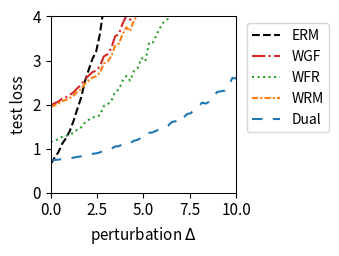

This chart was generated by the following Python code:
import numpy as np
import matplotlib.pyplot as plt
from scipy.optimize import minimize
from scipy.special import logsumexp

# --- 1. 实验设置与参数定义 ---
# 定义问题的维度
DIM_M = 10  # 矩阵 A 的行数
DIM_N = 10  # 矩阵 A 的列数 (theta 的维度)

# 定义训练/测试样本数量
N_TRAIN_SAMPLES = 20
N_TEST_SAMPLES = 1000

# 定义分布偏移的扰动范围
DELTA_MIN = 0.0
DELTA_MAX = 10.0
DELTA_STEPS = 50

# --- DRO 算法超参数 ---
N_EPOCHS = 50 # 外部优化的迭代轮数
LEARNING_RATE = 0.01 # 外部优化 theta 的学习率
LAMBDA_VAL = 0.8 # 正则化参数 lambda
EPSILON = 0.5 # 熵正则化参数 epsilon
GRAD_CLIP_THRESHOLD = 100.0 # 梯度裁剪阈值，防止梯度爆炸

# RGO (算法2) 特定参数
RGO_SMOOTHNESS_L = 0.5 # 假设的损失函数平滑度 L (需满足 LAMBDA_VAL > L/2)

# WGF (算法3), WFR (算法4), WRM 特定参数
K_INNER_STEPS = 100  # 内部循环迭代次数 K (现在作为基准次数)
INNER_STEP_SIZE = 0.01 # 内部循环步长 eta
WFR_WEIGHT_STEP_SIZE = 0.08 # WFR 中权重更新的步长

# WGF, WFR, RGO 特定参数
M_PARTICLES = 5 # 使用的粒子(样本)数量

# Dual 方法特定参数
SINKHORN_SAMPLE_LEVEL = 4 # Dual 方法的蒙特卡洛采样级别

# --- 2. 生成固定的问题实例 ---
np.random.seed(219)
A0 = np.random.randn(DIM_M, DIM_N)
A1 = np.random.randn(DIM_M, DIM_N)
b = np.random.randn(DIM_M)

# --- 3. 数据生成函数 ---
def generate_training_data(n_samples):
    return np.random.uniform(-0.5, 0.5, n_samples)

def generate_test_data(n_samples, delta):
    lower_bound = -0.5 * (1 + delta)
    upper_bound = 0.5 * (1 + delta)
    return np.random.uniform(lower_bound, upper_bound, n_samples)

# --- 4. 核心函数定义 (Vectorized) ---
def loss_function(theta, z):
    """ 计算单个样本或一批样本 z 的损失 f_theta(z) """
    z = np.atleast_1d(z)
    # A_z shape: (num_z, DIM_M, DIM_N)
    A_z = A0[np.newaxis, :, :] + z[:, np.newaxis, np.newaxis] * A1[np.newaxis, :, :]
    # residual shape: (num_z, DIM_M)
    residual = A_z @ theta - b[np.newaxis, :]
    # loss shape: (num_z,)
    loss = np.sum(residual**2, axis=1) / DIM_M
    return loss.squeeze()

def loss_grad_theta(theta, z):
    """ 计算损失函数关于 theta 的梯度 nabla_theta f_theta(z) for one or a batch of z """
    z = np.atleast_1d(z)
    # A_z shape: (num_z, DIM_M, DIM_N)
    A_z = A0[np.newaxis, :, :] + z[:, np.newaxis, np.newaxis] * A1[np.newaxis, :, :]
    # residual shape: (num_z, DIM_M)
    residual = A_z @ theta - b[np.newaxis, :]
    # grad shape: (num_z, DIM_N)
    grad = 2 * (A_z.transpose(0, 2, 1) @ residual[:, :, np.newaxis]).squeeze(axis=2)
    return grad.squeeze()

def loss_grad_z(theta, z):
    """ 计算损失函数关于 z 的梯度 nabla_z f_theta(z) for one or a batch of z """
    z = np.atleast_1d(z)
    # A_z shape: (num_z, DIM_M, DIM_N)
    A_z = A0[np.newaxis, :, :] + z[:, np.newaxis, np.newaxis] * A1[np.newaxis, :, :]
    # residual shape: (num_z, DIM_M)
    residual = A_z @ theta - b[np.newaxis, :]
    # grad_A_z is A1 @ theta, shape: (DIM_M,)
    grad_A_z = A1 @ theta
    # grad shape: (num_z,)
    grad = 2 * np.sum(residual * grad_A_z[np.newaxis, :], axis=1)
    return grad.squeeze()

# --- 5. ERM (经验风险最小化) 实现 ---
def erm_objective_function(theta, xi_samples):
    """ 计算 ERM 的目标函数值（平均损失）"""
    return np.mean(loss_function(theta, xi_samples))

def solve_erm(xi_train_samples):
    """ 使用优化器求解 ERM 问题 """
    initial_theta = np.zeros(DIM_N)
    result = minimize(
        erm_objective_function, initial_theta, args=(xi_train_samples,), method='BFGS')
    if not result.success:
        print("警告: ERM 优化过程可能未收敛。")
    return result.x

# --- 6. RGO (算法2) 实现 (Vectorized) ---
def solve_rgo(xi_train_samples):
    """ 使用 RGO 算法求解 Sinkhorn DRO """
    theta = np.zeros(DIM_N)
    num_train = len(xi_train_samples)
    
    def rgo_inner_objective(z, xi, current_theta):
        l = loss_function(current_theta, z.flatten()).reshape(z.shape)
        penalty = (z - xi)**2
        return -l / (LAMBDA_VAL * EPSILON) + penalty / EPSILON

    def rgo_inner_objective_grad_z(z, xi, current_theta):
        grad_l_z = loss_grad_z(current_theta, z)
        grad_penalty = 2 * (z - xi)
        return -grad_l_z / (LAMBDA_VAL * EPSILON) + grad_penalty
    
    for epoch in range(N_EPOCHS):
        # Stage 1: 使用梯度下降寻找 z* for all xi simultaneously
        z_k = xi_train_samples.copy()
        for _ in range(K_INNER_STEPS):
            grad = rgo_inner_objective_grad_z(z_k, xi_train_samples, theta)
            z_k -= INNER_STEP_SIZE * grad
        z_star_batch = z_k

        # Stage 2: Vectorized 拒绝采样 M_PARTICLES 次 for each xi
        variance = (LAMBDA_VAL * EPSILON) / (2 * LAMBDA_VAL - RGO_SMOOTHNESS_L)
        if variance <= 0: variance = 1e-6
        std_dev = np.sqrt(variance)
        
        z_star_expanded = z_star_batch[:, np.newaxis]
        xi_expanded = xi_train_samples[:, np.newaxis]
        
        final_accepted_samples = np.zeros((num_train, M_PARTICLES))
        active_flags = np.ones((num_train, M_PARTICLES), dtype=bool)
        
        for _ in range(100): # Max 100 attempts for vectorization
            if not np.any(active_flags): break
            
            proposals = np.random.normal(0, std_dev, size=(num_train, M_PARTICLES))
            z_candidates = z_star_expanded + proposals
            
            f_val_candidates = rgo_inner_objective(z_candidates, xi_expanded, theta)
            f_val_star = rgo_inner_objective(z_star_expanded, xi_expanded, theta)
            
            log_accept_prob = -f_val_candidates + f_val_star - (proposals**2 / (2*variance))
            
            acceptance_mask = np.log(np.random.rand(num_train, M_PARTICLES)) < log_accept_prob
            newly_accepted = acceptance_mask & active_flags
            
            final_accepted_samples[newly_accepted] = z_candidates[newly_accepted]
            active_flags[newly_accepted] = False

        if np.any(active_flags):
            final_accepted_samples[active_flags] = z_star_expanded[active_flags]

        all_grads = loss_grad_theta(theta, final_accepted_samples.flatten())
        avg_particle_grads = all_grads.reshape(num_train, M_PARTICLES, -1).mean(axis=1)
        total_grad = avg_particle_grads.sum(axis=0)
        
        avg_grad = total_grad / num_train
        grad_norm = np.linalg.norm(avg_grad)
        if grad_norm > GRAD_CLIP_THRESHOLD:
            avg_grad = avg_grad * GRAD_CLIP_THRESHOLD / grad_norm
        theta -= LEARNING_RATE * avg_grad
        
    return theta

# --- 7. Wasserstein Gradient Flow (WGF) 实现 (Vectorized) ---
def solve_wgf(xi_train_samples):
    """ 使用 Wasserstein Gradient Flow (WGF) 求解 Sinkhorn DRO """
    theta = np.zeros(DIM_N)
    num_train = len(xi_train_samples)
    
    def f_bar_grad_z(z, xi, current_theta):
        grad_f = loss_grad_z(current_theta, z)
        return grad_f - 2 * LAMBDA_VAL * (z - xi)

    for epoch in range(N_EPOCHS):
        particles = np.tile(xi_train_samples[:, np.newaxis], (1, M_PARTICLES))
        
        for _ in range(K_INNER_STEPS):
            particles_flat = particles.flatten()
            xi_expanded = np.repeat(xi_train_samples, M_PARTICLES)
            
            grad = f_bar_grad_z(particles_flat, xi_expanded, theta)
            noise = np.random.normal(0, 1, size=particles_flat.shape)
            
            updated_particles_flat = particles_flat + INNER_STEP_SIZE * grad + np.sqrt(2 * INNER_STEP_SIZE * LAMBDA_VAL * EPSILON) * noise
            particles = updated_particles_flat.reshape(num_train, M_PARTICLES)

        all_grads = loss_grad_theta(theta, particles.flatten())
        avg_particle_grads = all_grads.reshape(num_train, M_PARTICLES, -1).mean(axis=1)
        total_grad = avg_particle_grads.sum(axis=0)
            
        avg_grad = total_grad / num_train
        grad_norm = np.linalg.norm(avg_grad)
        if grad_norm > GRAD_CLIP_THRESHOLD:
            avg_grad = avg_grad * GRAD_CLIP_THRESHOLD / grad_norm
        theta -= LEARNING_RATE * avg_grad
        
    return theta

# --- 8. WFR Flow (算法4) 实现 (Vectorized) ---
def solve_wfr(xi_train_samples):
    """ 使用 WFR Flow 求解 Sinkhorn DRO """
    theta = np.zeros(DIM_N)
    num_train = len(xi_train_samples)
    
    def f_bar_grad_z(z, xi, current_theta):
        grad_f = loss_grad_z(current_theta, z)
        return grad_f - 2 * LAMBDA_VAL * (z - xi)

    for epoch in range(N_EPOCHS):
        particles = np.tile(xi_train_samples[:, np.newaxis], (1, M_PARTICLES))
        weights = np.full((num_train, M_PARTICLES), 1.0 / M_PARTICLES)
        
        for _ in range(K_INNER_STEPS):
            particles_flat = particles.flatten()
            xi_expanded = np.repeat(xi_train_samples, M_PARTICLES)
            
            grad = f_bar_grad_z(particles_flat, xi_expanded, theta)
            noise = np.random.normal(0, 1, size=particles_flat.shape)
            updated_particles_flat = particles_flat + INNER_STEP_SIZE * grad + np.sqrt(2 * INNER_STEP_SIZE * LAMBDA_VAL * EPSILON) * noise
            particles = updated_particles_flat.reshape(num_train, M_PARTICLES)
            
            f_bar_val = loss_function(theta, particles.flatten()).reshape(particles.shape) - LAMBDA_VAL * (particles - xi_train_samples[:, np.newaxis])**2
            weights = (weights**(1 - LAMBDA_VAL * EPSILON * WFR_WEIGHT_STEP_SIZE)) * np.exp(WFR_WEIGHT_STEP_SIZE * f_bar_val)
            
            sum_weights = np.sum(weights, axis=1, keepdims=True)
            weights /= (sum_weights + 1e-9)

        all_grads = loss_grad_theta(theta, particles.flatten()).reshape(num_train, M_PARTICLES, -1)
        weighted_grads = np.sum(weights[:, :, np.newaxis] * all_grads, axis=1)
        total_grad = np.sum(weighted_grads, axis=0)
        
        avg_grad = total_grad / num_train
        grad_norm = np.linalg.norm(avg_grad)
        if grad_norm > GRAD_CLIP_THRESHOLD:
            avg_grad = avg_grad * GRAD_CLIP_THRESHOLD / grad_norm
        theta -= LEARNING_RATE * avg_grad
        
    return theta

# --- 9. WRM (Wasserstein Robust Method) 实现 (Vectorized) ---
def solve_wrm(xi_train_samples):
    """ 使用 WRM (确定性内部优化) 求解 """
    theta = np.zeros(DIM_N)
    num_train = len(xi_train_samples)
    
    def f_bar_grad_z(z, xi, current_theta):
        grad_f = loss_grad_z(current_theta, z)
        return grad_f - 2 * LAMBDA_VAL * (z - xi)

    for epoch in range(N_EPOCHS):
        z_k = xi_train_samples.copy()
        for _ in range(K_INNER_STEPS):
            grad = f_bar_grad_z(z_k, xi_train_samples, theta)
            z_k += INNER_STEP_SIZE * grad
        
        total_grad = loss_grad_theta(theta, z_k).sum(axis=0)
            
        avg_grad = total_grad / num_train
        grad_norm = np.linalg.norm(avg_grad)
        if grad_norm > GRAD_CLIP_THRESHOLD:
            avg_grad = avg_grad * GRAD_CLIP_THRESHOLD / grad_norm
        theta -= LEARNING_RATE * avg_grad
        
    return theta

# --- 10. Dual Method (对偶方法) 实现 (Vectorized) ---
def solve_dual(xi_train_samples):
    """ 使用对偶方法求解 Sinkhorn DRO """
    theta = np.zeros(DIM_N)
    num_train = len(xi_train_samples)
    
    levels = np.arange(SINKHORN_SAMPLE_LEVEL + 1)
    numerators = 2.0**(-levels)
    denominator = 2.0 - 2.0**(-SINKHORN_SAMPLE_LEVEL)
    probabilities = numerators / denominator
    
    for _ in range(N_EPOCHS):
        sampled_level = np.random.choice(levels, p=probabilities)
        m = 2**sampled_level
        
        noise = np.random.randn(num_train, m) * np.sqrt(EPSILON)
        z_samples = xi_train_samples[:, np.newaxis] + noise
        
        v = loss_function(theta, z_samples.flatten()).reshape(num_train, m) / (LAMBDA_VAL * EPSILON)
        
        v_max = np.max(v, axis=1, keepdims=True)
        weights = np.exp(v - v_max) 
        weights /= np.sum(weights, axis=1, keepdims=True)
        
        grads = loss_grad_theta(theta, z_samples.flatten()).reshape(num_train, m, -1)
        weighted_grads = np.sum(weights[:, :, np.newaxis] * grads, axis=1)
        total_grad = np.sum(weighted_grads, axis=0)

        avg_grad = total_grad / num_train
        grad_norm = np.linalg.norm(avg_grad)
        if grad_norm > GRAD_CLIP_THRESHOLD:
            avg_grad = avg_grad * GRAD_CLIP_THRESHOLD / grad_norm
        theta -= LEARNING_RATE * avg_grad
        
    return theta

# --- 11. 实验执行与评估 ---
def run_experiment():
    """ 执行完整的实验流程 """
    xi_train = generate_training_data(N_TRAIN_SAMPLES)
    
    print("正在求解 ERM 模型...")
    theta_erm = solve_erm(xi_train)
    # print("正在求解 RGO 模型...")
    # theta_rgo = solve_rgo(xi_train)
    print("正在求解 WGF 模型...")
    theta_wgf = solve_wgf(xi_train)
    print("正在求解 WFR 模型...")
    theta_wfr = solve_wfr(xi_train)
    print("正在求解 WRM 模型...")
    theta_wrm = solve_wrm(xi_train)
    print("正在求解 Dual 模型...")
    theta_dual = solve_dual(xi_train)
    print("所有模型求解完成。")

    delta_values = np.linspace(DELTA_MIN, DELTA_MAX, DELTA_STEPS)
    results = {'ERM': [], 'WGF': [], 'WFR': [], 'WRM': [], 'Dual': []}#'RGO': [], 
    models = {
        'ERM': theta_erm,  'WGF': theta_wgf, 
        'WFR': theta_wfr, 'WRM': theta_wrm, 'Dual': theta_dual
    } #'RGO': theta_rgo,

    print("正在评估所有模型...")
    for delta in delta_values:
        xi_test = generate_test_data(N_TEST_SAMPLES, delta)
        for name, theta in models.items():
            test_loss = erm_objective_function(theta, xi_test)
            results[name].append(test_loss)
            
    print("评估完成。")
    return delta_values, results

# --- 12. 结果可视化 ---
def plot_results(delta_values, results):
    """ 绘制所有模型损失随扰动 delta 变化的曲线 """
    fig, ax = plt.subplots(figsize=(3.5, 2.613), dpi=300)

    styles = {
        'ERM': {'color': 'k', 'linestyle': '--'},
        'RGO': {'color': '#9467bd', 'linestyle': '-'}, 
        'WGF': {'color': '#d62728', 'linestyle': '-.'},
        'WFR': {'color': '#2ca02c', 'linestyle': ':'},
        'WRM': {'color': '#ff7f0e', 'linestyle': (0, (3, 1, 1, 1))}, # orange, dashdotdot
        'Dual': {'color': '#1f77b4', 'linestyle': (0, (5, 5))} # blue, dashed
    }
    
    for name, losses in results.items():
        ax.plot(delta_values, losses, linewidth=1.5, label=name, **styles[name])

    #ax.set_title('(a) Uncertain least squares loss', fontsize=11)
    ax.set_xlabel('perturbation $\Delta$', fontsize=11)
    ax.set_ylabel('test loss', fontsize=11)
    ax.tick_params(axis='both', which='major', labelsize=11)
    for spine in ax.spines.values():
        spine.set_linewidth(0.75)
    ax.set_xlim(0, 10)
    ax.set_ylim(0, 4)
    ax.grid(False)
    ax.legend(fontsize=10)
    ax.legend(loc='upper left', bbox_to_anchor=(1.02, 1))
    plt.tight_layout()
    plt.savefig('uncertain_least_squares_results.png', dpi=300)
    plt.show()

# --- 主程序入口 ---
if __name__ == '__main__':
    with np.errstate(all='ignore'):
        delta_vals, all_results = run_experiment()
        plot_results(delta_vals, all_results)

